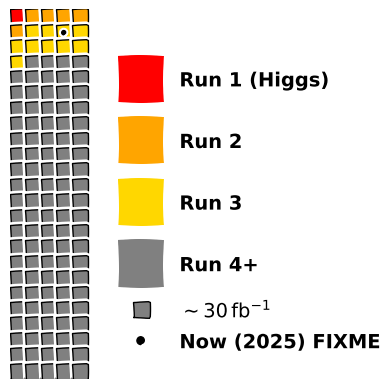

Source code (Python): (Note: this script raises an exception after producing the figure.)
import itertools
from pathlib import Path

import matplotlib.pyplot as plt

# XKCD style
plt.xkcd()

# Specify the number of rows and columns
n_rows = 24
n_cols = 5

fig, ax = plt.subplots()
ax.axis("off")

# Set the aspect ratio to be equal, so squares look like squares
ax.set_aspect("equal", adjustable="box")

# Plot the grid of squares
run_one_color = "red"
run_two_color = "orange"
run_three_color = "gold"
run_four_color = "grey"

for row, col in itertools.product(range(n_rows), range(n_cols)):
    if row == 0 and col == 0:
        facecolor = run_one_color
    elif row == 0 and col > 0:
        facecolor = run_two_color
    elif row == 1 and col == 0:
        facecolor = run_two_color
    elif row == 1 and col > 0:
        facecolor = run_three_color
    elif row == 2:
        facecolor = run_three_color
    elif row == 3 and col == 0:
        facecolor = run_three_color
    else:
        facecolor = run_four_color
    square = plt.Rectangle(
        (col, n_rows - row - 1),
        1,
        1,
        fill=True,
        facecolor=facecolor,
        edgecolor="black",
    )
    ax.add_patch(square)

ax.add_patch(
    plt.Rectangle(
        (7, 18),
        3,
        3,
        fill=True,
        facecolor=run_one_color,
        linewidth=2,
    )
)
ax.text(11, 19, "Run 1 (Higgs)", fontsize=14, fontweight="bold")

ax.add_patch(
    plt.Rectangle(
        (7, 14),
        3,
        3,
        fill=True,
        facecolor=run_two_color,
        linewidth=2,
    )
)
ax.text(11, 15, "Run 2", fontsize=14, fontweight="bold")

ax.add_patch(
    plt.Rectangle(
        (7, 10),
        3,
        3,
        fill=True,
        facecolor=run_three_color,
        linewidth=2,
    )
)
ax.text(11, 11, "Run 3", fontsize=14, fontweight="bold")

ax.add_patch(
    plt.Rectangle(
        (7, 6),
        3,
        3,
        fill=True,
        facecolor=run_four_color,
        linewidth=2,
    )
)
ax.text(11, 7, "Run 4+", fontsize=14, fontweight="bold")

ax.add_patch(
    plt.Rectangle(
        (8, 4),
        1,
        1,
        fill=True,
        facecolor=run_four_color,
        edgecolor="black",
    )
)
# ax.text(11, 4, r"~ $30 \mathrm{fb}^{-1}$", fontsize=14, fontweight="bold")
ax.text(11, 4, r"$\sim 30\,\mathrm{fb}^{-1}$", fontsize=14, fontweight="bold")

ax.add_patch(plt.Circle((3.5, 22.5), 0.1, color="black", fill=True))

ax.add_patch(plt.Circle((8.5, 2.5), 0.2, color="black", fill=True))
ax.text(11, 2, r"Now (2025) FIXME", fontsize=14, fontweight="bold")

# Set the limits of the plot
# ax.set_xlim(0, n_cols)
ax.set_xlim(0, 20)
ax.set_ylim(0, n_rows)

# Remove axis labels and ticks
ax.set_xticks([])
ax.set_yticks([])
ax.set_xticklabels([])
ax.set_yticklabels([])

figure_dir_path = Path(__file__).parents[1]
fig.savefig(
    figure_dir_path / "lhc_lumi.png", transparent=True, bbox_inches="tight", dpi=300
)
